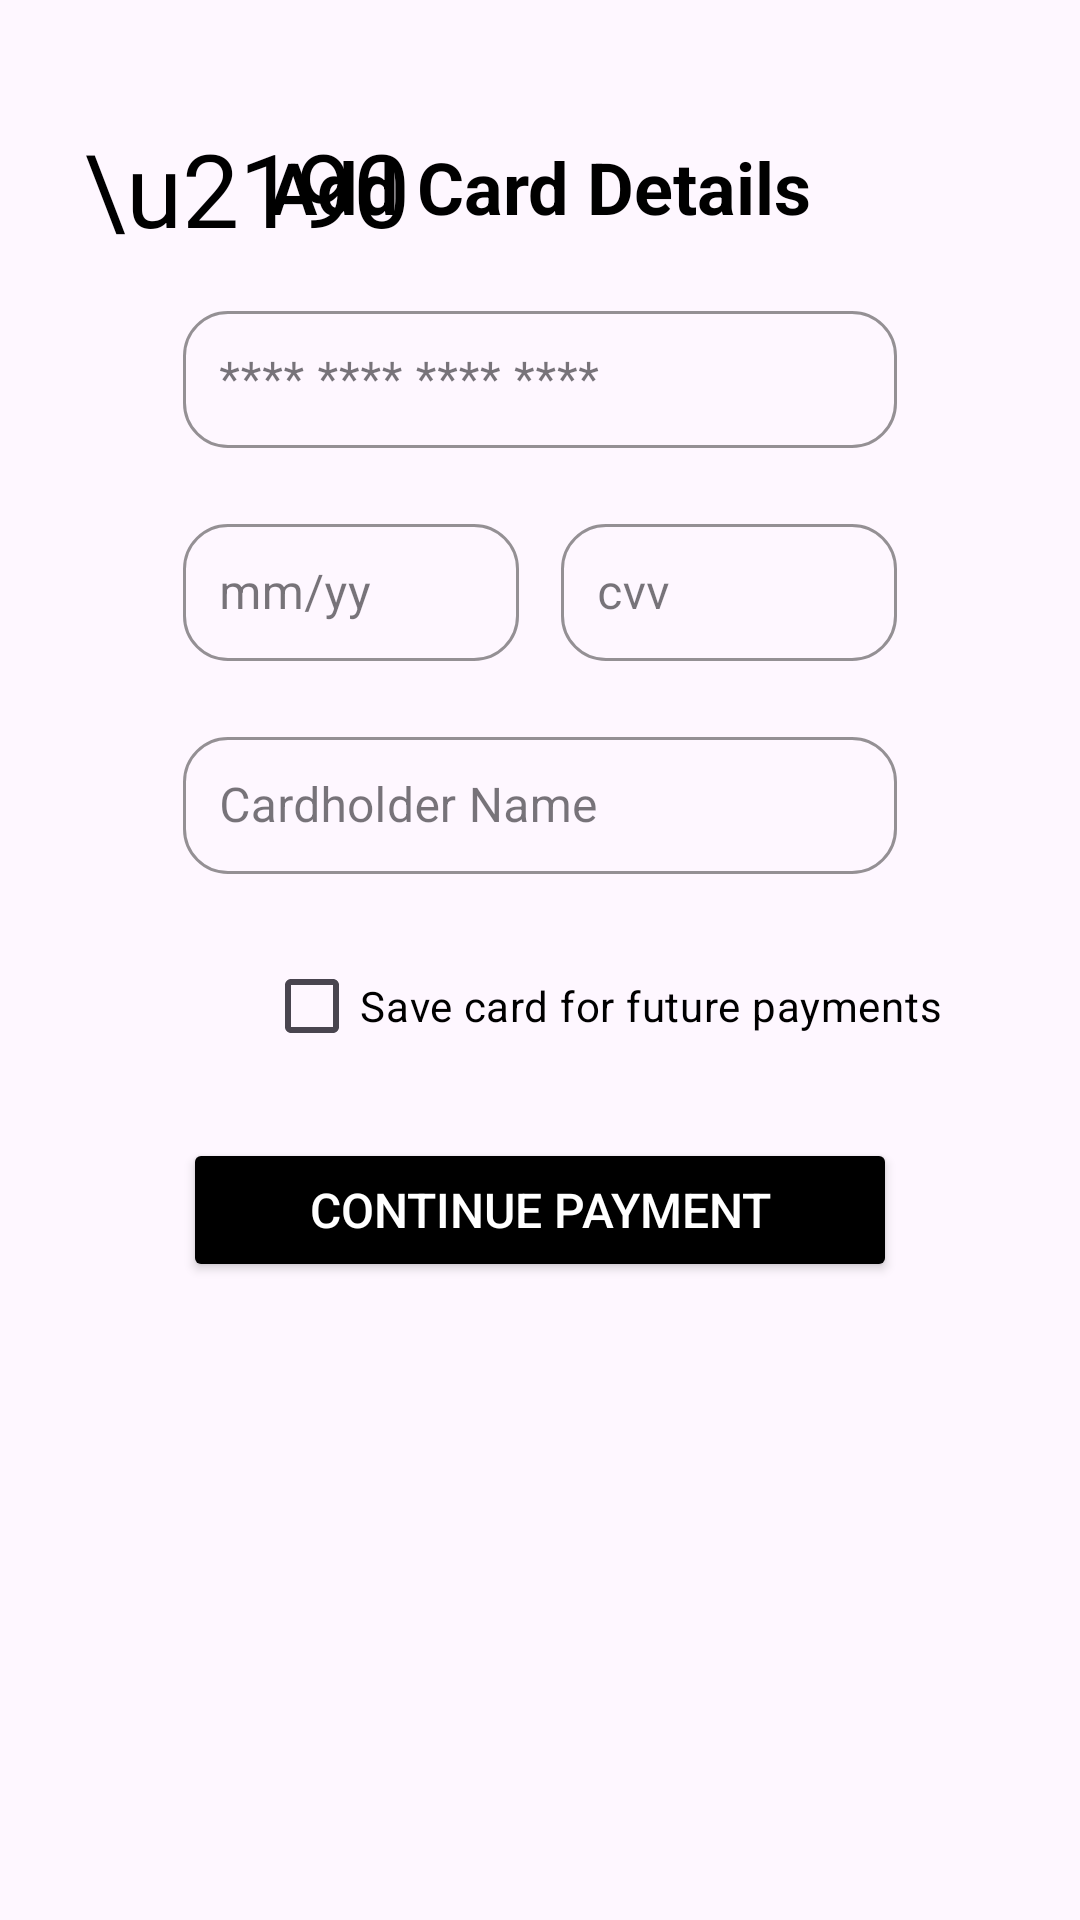

Produce the Android XML layout that renders to this screen, including the resource entries it uses.
<!-- AndroidManifest.xml: application theme Theme.Evchargerlocator_androidapplication -->
<!-- res/layout/activity_card_details.xml -->
<?xml version="1.0" encoding="utf-8"?>
<androidx.constraintlayout.widget.ConstraintLayout
    xmlns:android="http://schemas.android.com/apk/res/android"
    xmlns:app="http://schemas.android.com/apk/res-auto"
    xmlns:tools="http://schemas.android.com/tools"
    android:id="@+id/main"
    android:layout_width="match_parent"
    android:layout_height="match_parent"
    android:padding="16dp"
    tools:context=".CardDetails">

    
    <TextView
        android:id="@+id/backArrowText"
        android:layout_width="wrap_content"
        android:layout_height="wrap_content"
        android:layout_marginStart="12dp"
        android:layout_marginTop="24dp"
        android:text="\u2190"
        android:textColor="@color/black"
        android:textSize="34sp"
        android:clickable="true"
        android:focusable="true"
        app:layout_constraintStart_toStartOf="parent"
        app:layout_constraintTop_toTopOf="parent"/>

    
    <TextView
        android:id="@+id/titleText"
        android:layout_width="wrap_content"
        android:layout_height="wrap_content"
        android:text="Add Card Details"
        android:textColor="@android:color/black"
        android:textSize="24sp"
        android:textStyle="bold"
        android:layout_marginTop="30dp"
        app:layout_constraintTop_toTopOf="parent"
        app:layout_constraintStart_toStartOf="parent"
        app:layout_constraintEnd_toEndOf="parent" />

    <com.google.android.material.textfield.TextInputLayout
        android:id="@+id/cardNumberInputContainer"
        style="@style/Widget.MaterialComponents.TextInputLayout.OutlinedBox"
        android:layout_width="match_parent"
        android:layout_height="wrap_content"
        android:layout_marginHorizontal="45dp"
        android:layout_marginTop="20dp"
        app:boxCornerRadiusTopStart="15dp"
        app:boxCornerRadiusTopEnd="15dp"
        app:boxCornerRadiusBottomStart="15dp"
        app:boxCornerRadiusBottomEnd="15dp"
        app:boxStrokeColor="#888888"
        app:hintTextColor="@android:color/holo_blue_dark"
        app:hintEnabled="true"
        app:layout_constraintTop_toBottomOf="@id/titleText">

        <com.google.android.material.textfield.TextInputEditText
            android:id="@+id/cardNumberInput"
            android:layout_width="match_parent"
            android:layout_height="wrap_content"
            android:padding="12dp"
            android:textColor="@android:color/black"
            android:textSize="16sp"
            android:hint="**** **** **** ****"/>
    </com.google.android.material.textfield.TextInputLayout>

    <androidx.constraintlayout.widget.ConstraintLayout
        android:id="@+id/expiryCvvContainer"
        android:layout_width="match_parent"
        android:layout_height="wrap_content"
        android:layout_marginHorizontal="45dp"
        android:layout_marginTop="20dp"
        app:boxCornerRadiusTopStart="15dp"
        app:boxCornerRadiusTopEnd="15dp"
        app:boxCornerRadiusBottomStart="15dp"
        app:boxCornerRadiusBottomEnd="15dp"
        app:boxStrokeColor="#888888"
        app:hintEnabled="true"
        app:layout_constraintTop_toBottomOf="@id/cardNumberInputContainer">

        
        <com.google.android.material.textfield.TextInputLayout
            android:id="@+id/expiryDateInputContainer"
            style="@style/Widget.MaterialComponents.TextInputLayout.OutlinedBox"
            android:layout_width="0dp"
            android:layout_height="wrap_content"
            android:layout_marginEnd="6dp"
            app:boxCornerRadiusTopStart="15dp"
            app:boxCornerRadiusTopEnd="15dp"
            app:boxCornerRadiusBottomStart="15dp"
            app:boxCornerRadiusBottomEnd="15dp"
            app:boxStrokeColor="#888888"
            app:hintTextColor="@android:color/holo_blue_dark"
            app:hintEnabled="true"
            app:layout_constraintStart_toStartOf="parent"
            app:layout_constraintEnd_toStartOf="@id/cvvInputContainer"
            app:layout_constraintTop_toTopOf="parent">

            <com.google.android.material.textfield.TextInputEditText
                android:id="@+id/expiryDateInput"
                android:layout_width="match_parent"
                android:layout_height="wrap_content"
                android:padding="12dp"
                android:textColor="@android:color/black"
                android:textSize="16sp"
                android:hint="mm/yy"
                android:inputType="datetime"/>
        </com.google.android.material.textfield.TextInputLayout>

        
        <com.google.android.material.textfield.TextInputLayout
            android:id="@+id/cvvInputContainer"
            style="@style/Widget.MaterialComponents.TextInputLayout.OutlinedBox"
            android:layout_width="0dp"
            android:layout_height="wrap_content"
            android:layout_marginStart="8dp"
            app:boxCornerRadiusTopStart="15dp"
            app:boxCornerRadiusTopEnd="15dp"
            app:boxCornerRadiusBottomStart="15dp"
            app:boxCornerRadiusBottomEnd="15dp"
            app:boxStrokeColor="#888888"
            app:hintTextColor="@android:color/holo_blue_dark"
            app:hintEnabled="true"
            app:layout_constraintStart_toEndOf="@id/expiryDateInputContainer"
            app:layout_constraintEnd_toEndOf="parent"
            app:layout_constraintTop_toTopOf="parent">

            <com.google.android.material.textfield.TextInputEditText
                android:id="@+id/cvvInput"
                android:layout_width="match_parent"
                android:layout_height="wrap_content"
                android:padding="12dp"
                android:textColor="@android:color/black"
                android:textSize="16sp"
                android:hint="cvv"
                android:inputType="numberPassword"/>
        </com.google.android.material.textfield.TextInputLayout>

    </androidx.constraintlayout.widget.ConstraintLayout>


    
    <com.google.android.material.textfield.TextInputLayout
        android:id="@+id/cardHolderInputContainer"
        style="@style/Widget.MaterialComponents.TextInputLayout.OutlinedBox"
        android:layout_width="match_parent"
        android:layout_height="wrap_content"
        android:layout_marginHorizontal="45dp"
        android:layout_marginTop="20dp"
        app:boxCornerRadiusTopStart="15dp"
        app:boxCornerRadiusTopEnd="15dp"
        app:boxCornerRadiusBottomStart="15dp"
        app:boxCornerRadiusBottomEnd="15dp"
        app:boxStrokeColor="#888888"
        app:hintTextColor="@android:color/holo_blue_dark"
        app:hintEnabled="true"
        app:layout_constraintTop_toBottomOf="@id/expiryCvvContainer">

        <com.google.android.material.textfield.TextInputEditText
            android:id="@+id/cardHolderInput"
            android:layout_width="match_parent"
            android:layout_height="wrap_content"
            android:padding="12dp"
            android:textColor="@android:color/black"
            android:textSize="16sp"
            android:hint="Cardholder Name"/>
    </com.google.android.material.textfield.TextInputLayout>

    
    <CheckBox
        android:id="@+id/saveCardCheckbox"
        android:layout_width="wrap_content"
        android:layout_height="wrap_content"
        android:layout_marginStart="72dp"
        android:layout_marginTop="20dp"
        android:text="Save card for future payments"
        android:textColor="@android:color/black"
        app:layout_constraintStart_toStartOf="parent"
        app:layout_constraintTop_toBottomOf="@id/cardHolderInputContainer" />

    
    <Button
        android:id="@+id/continueButton"
        android:layout_width="match_parent"
        android:layout_height="wrap_content"
        android:layout_marginHorizontal="45dp"
        android:layout_marginTop="20dp"
        android:text="Continue Payment"
        android:textSize="16sp"
        android:textColor="@android:color/white"
        android:backgroundTint="@color/black"
        app:layout_constraintTop_toBottomOf="@id/saveCardCheckbox"
        app:layout_constraintStart_toStartOf="parent"
        app:layout_constraintEnd_toEndOf="parent" />

</androidx.constraintlayout.widget.ConstraintLayout>
<!-- resources referenced by this layout -->
<resources>
  <color name="black">#FF000000</color>
  <style name="Theme.Evchargerlocator_androidapplication" parent="Base.Theme.Evchargerlocator_androidapplication" />
  <style name="Base.Theme.Evchargerlocator_androidapplication" parent="Theme.Material3.DayNight.NoActionBar">
          
          
      </style>
</resources>
